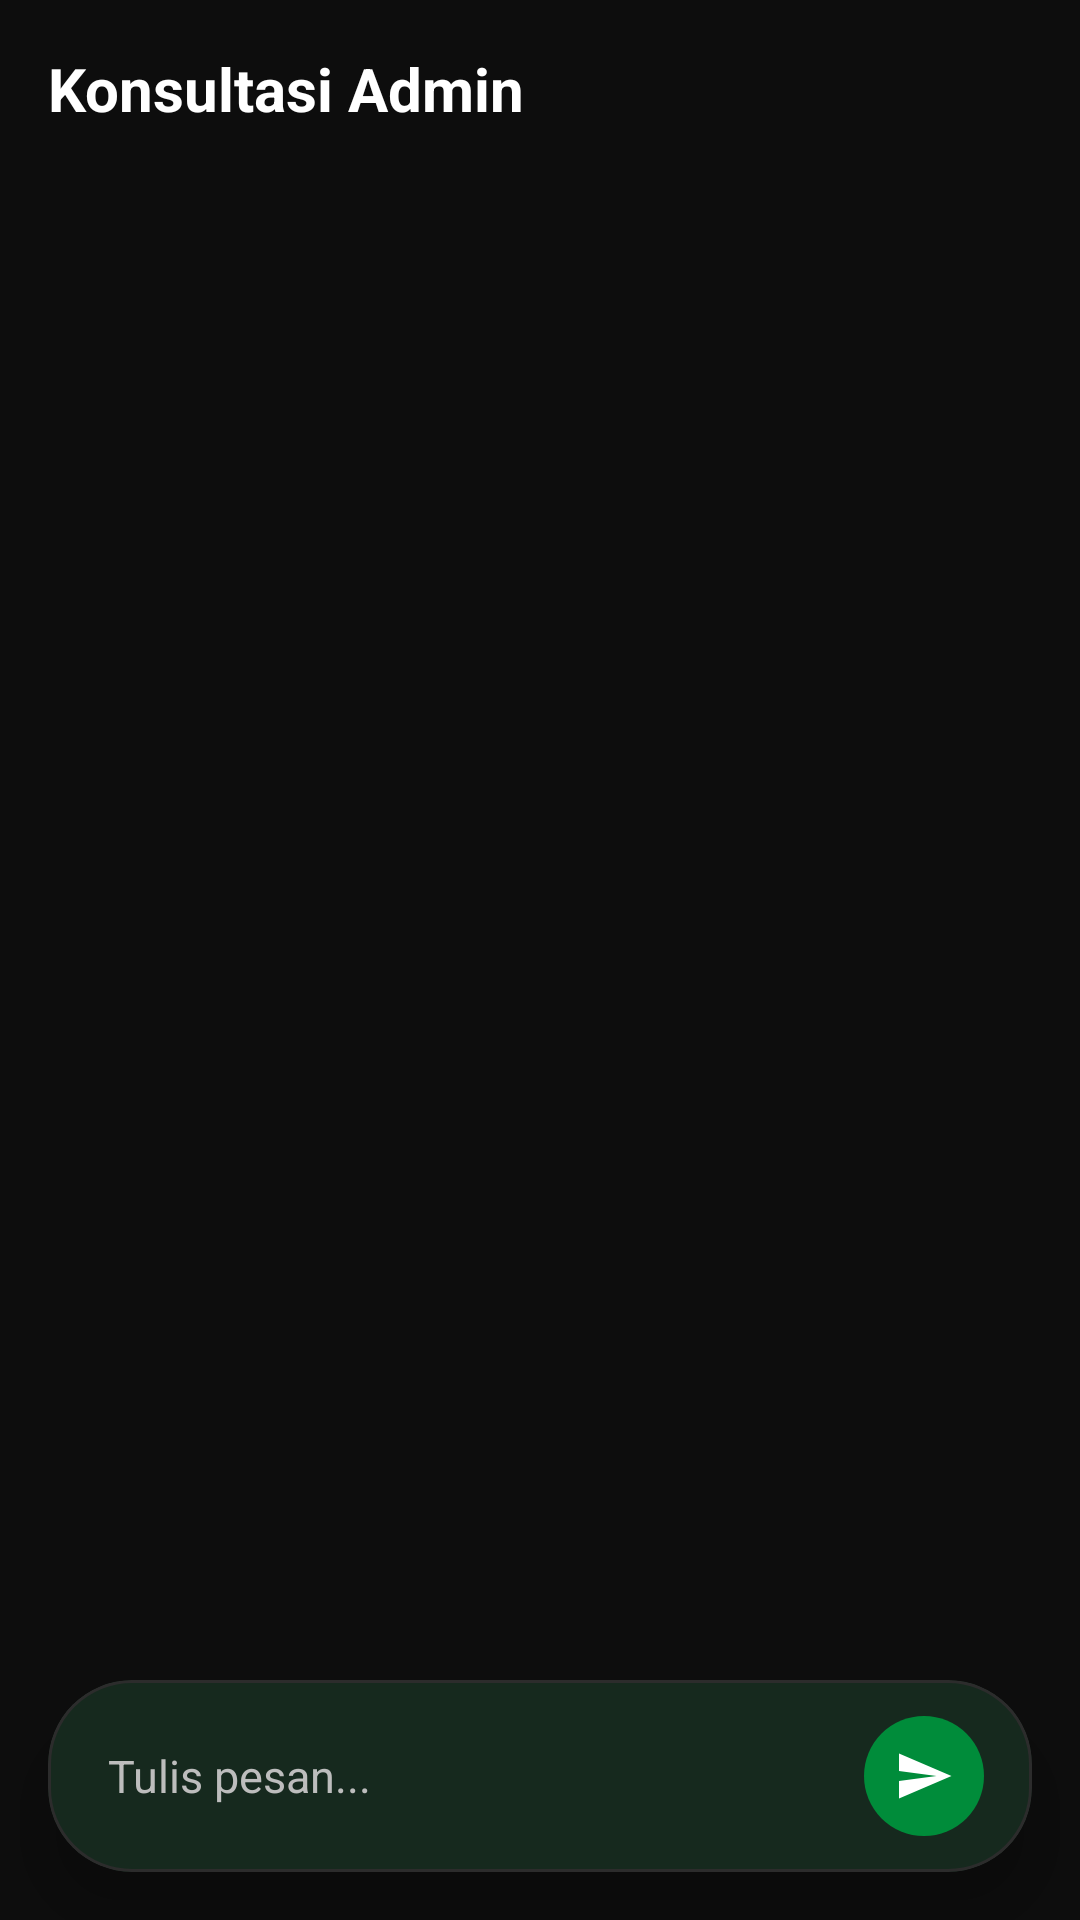

The Android layout XML behind this screen, and the referenced resources:
<!-- AndroidManifest.xml: application theme Theme.SpeakUp -->
<!-- res/layout/activity_chat.xml -->
<?xml version="1.0" encoding="utf-8"?>
<androidx.constraintlayout.widget.ConstraintLayout xmlns:android="http://schemas.android.com/apk/res/android"
    xmlns:app="http://schemas.android.com/apk/res-auto"
    android:layout_width="match_parent"
    android:layout_height="match_parent"
    android:background="@color/black">

    <TextView
        android:id="@+id/tv_chat_title"
        android:layout_width="wrap_content"
        android:layout_height="wrap_content"
        android:layout_margin="16dp"
        android:text="Konsultasi Admin"
        android:textColor="@color/white"
        android:textSize="20sp"
        android:textStyle="bold"
        app:layout_constraintStart_toStartOf="parent"
        app:layout_constraintTop_toTopOf="parent" />

    <androidx.recyclerview.widget.RecyclerView
        android:id="@+id/rv_chat"
        android:layout_width="match_parent"
        android:layout_height="0dp"
        android:padding="16dp"
        app:layout_constraintBottom_toTopOf="@id/layout_input_container"
        app:layout_constraintTop_toBottomOf="@id/tv_chat_title" />

    <com.google.android.material.card.MaterialCardView
        android:id="@+id/layout_input_container"
        android:layout_width="match_parent"
        android:layout_height="wrap_content"
        android:layout_margin="16dp"
        app:cardBackgroundColor="@color/gray"
        app:cardCornerRadius="28dp"
        app:cardElevation="12dp"
        app:layout_constraintBottom_toBottomOf="parent"
        app:strokeColor="@color/gray_light"
        app:strokeWidth="1dp">

        <LinearLayout
            android:layout_width="match_parent"
            android:layout_height="wrap_content"
            android:gravity="center_vertical"
            android:orientation="horizontal"
            android:paddingHorizontal="8dp"
            android:paddingVertical="4dp">

            <EditText
                android:id="@+id/et_message"
                android:layout_width="0dp"
                android:layout_height="wrap_content"
                android:layout_weight="1"
                android:background="@android:color/transparent"
                android:hint="Tulis pesan..."
                android:inputType="textMultiLine"
                android:maxLines="4"
                android:padding="12dp"
                android:textColor="@color/white"
                android:textColorHint="@color/text_secondary"
                android:textSize="15sp" />

            <com.google.android.material.button.MaterialButton
                android:id="@+id/btn_send"
                style="@style/Widget.Material3.Button.IconButton.Filled"
                android:layout_width="48dp"
                android:layout_height="48dp"
                android:layout_margin="4dp"
                app:backgroundTint="@color/primary"
                app:icon="@drawable/ic_send"
                app:iconSize="20dp"
                app:iconTint="@color/white"
                app:shapeAppearanceOverlay="@style/CircleImageView" />
        </LinearLayout>
    </com.google.android.material.card.MaterialCardView>

</androidx.constraintlayout.widget.ConstraintLayout>
<!-- resources referenced by this layout -->
<resources>
  <color name="black">#0D0D0D</color>
  <color name="gray">#1A1A1A</color>
  <color name="gray_light">#2C2C2C</color>
  <color name="primary">#008C3A</color>
  <color name="text_secondary">#BDBDBD</color>
  <color name="white">#FFFFFF</color>
  <!-- drawable ic_send (drawable) -->
  <vector xmlns:android="http://schemas.android.com/apk/res/android"
      android:width="24dp"
      android:height="24dp"
      android:viewportWidth="24"
      android:viewportHeight="24"
      android:tint="@color/primary">
    <path
        android:fillColor="@android:color/white"
        android:pathData="M2.01,21L23,12L2.01,3L2,10L17,12L2,14L2.01,21Z"/>
  </vector>
  <style name="CircleImageView" parent="">
          <item name="cornerSize">50%</item>
      </style>
  <style name="Theme.SpeakUp" parent="Theme.Material3.DayNight.NoActionBar">
          <item name="colorPrimary">@color/primary</item>
          <item name="colorPrimaryVariant">@color/primary_variant</item>
          <item name="colorOnPrimary">@color/white</item>
          <item name="android:windowBackground">@color/black</item>
          <item name="android:statusBarColor">@color/black</item>
  
          
          <item name="colorSurface">@color/dark_grey</item>
          <item name="colorOnSurface">@color/white</item>
      </style>
  <color name="primary_variant">#1B5E20</color>
  <color name="dark_grey">#1A1A1A</color>
</resources>
